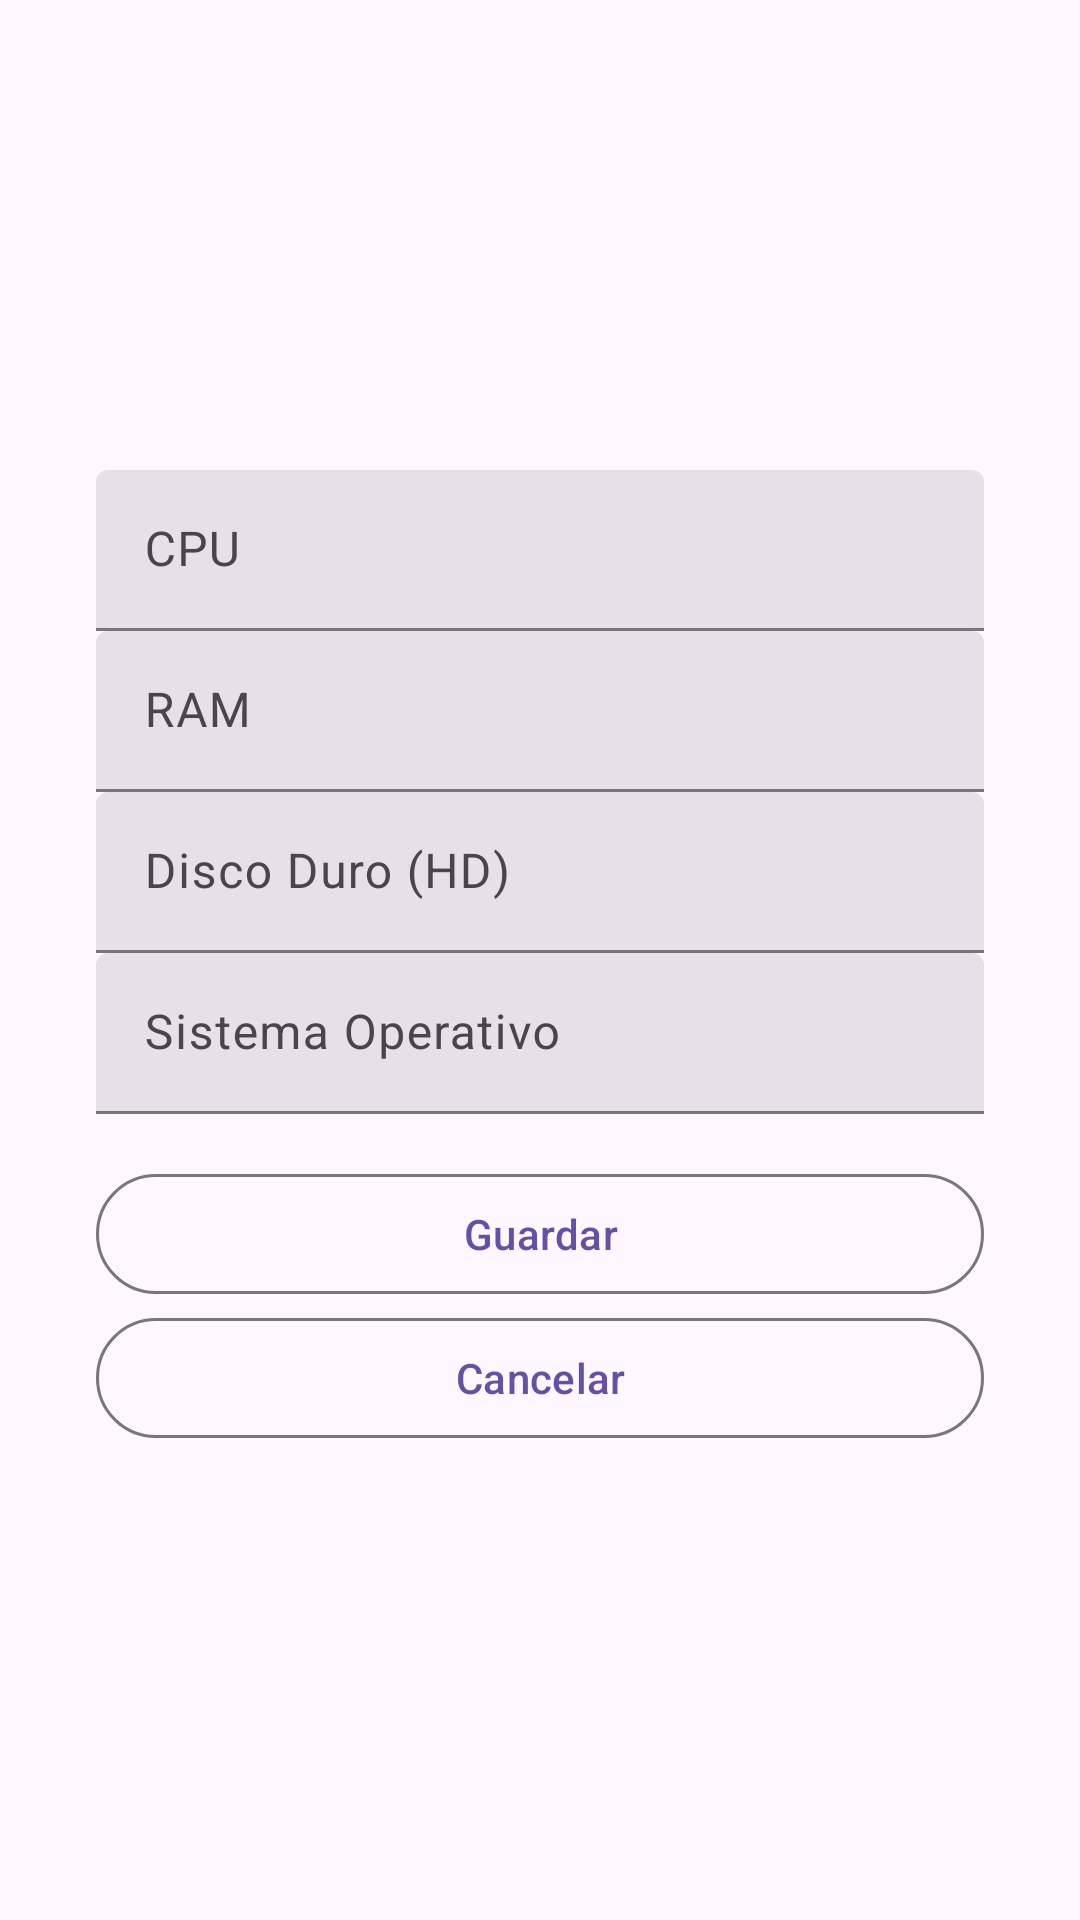

This screen was rendered from an Android layout file. Write that file and the resources it references.
<!-- AndroidManifest.xml: application theme Theme.Aulas2025APP -->
<!-- res/layout/activity_especificacion_pc.xml -->
<?xml version="1.0" encoding="utf-8"?>
<ScrollView xmlns:android="http://schemas.android.com/apk/res/android"
    android:layout_width="match_parent"
    android:layout_height="match_parent"
    android:padding="16dp">

    <LinearLayout
        android:layout_width="match_parent"
        android:layout_height="wrap_content"
        android:orientation="vertical"
        android:gravity="center_horizontal"
        android:padding="16dp"
        android:layout_gravity="center">

        <com.google.android.material.textfield.TextInputLayout
            style="@style/Widget.Material3.TextInputLayout.FilledBox.Dense"
            android:layout_width="match_parent"
            android:layout_height="wrap_content"
            android:hint="CPU">
            <com.google.android.material.textfield.TextInputEditText
                android:id="@+id/edtCpu"
                android:layout_width="match_parent"
                android:layout_height="wrap_content"/>
        </com.google.android.material.textfield.TextInputLayout>

        <com.google.android.material.textfield.TextInputLayout
            style="@style/Widget.Material3.TextInputLayout.FilledBox.Dense"
            android:layout_width="match_parent"
            android:layout_height="wrap_content"
            android:hint="RAM">
            <com.google.android.material.textfield.TextInputEditText
                android:id="@+id/edtRam"
                android:layout_width="match_parent"
                android:layout_height="wrap_content"/>
        </com.google.android.material.textfield.TextInputLayout>

        <com.google.android.material.textfield.TextInputLayout
            style="@style/Widget.Material3.TextInputLayout.FilledBox.Dense"
            android:layout_width="match_parent"
            android:layout_height="wrap_content"
            android:hint="Disco Duro (HD)">
            <com.google.android.material.textfield.TextInputEditText
                android:id="@+id/edtHd"
                android:layout_width="match_parent"
                android:layout_height="wrap_content"/>
        </com.google.android.material.textfield.TextInputLayout>

        <com.google.android.material.textfield.TextInputLayout
            style="@style/Widget.Material3.TextInputLayout.FilledBox.Dense"
            android:layout_width="match_parent"
            android:layout_height="wrap_content"
            android:hint="Sistema Operativo">
            <com.google.android.material.textfield.TextInputEditText
                android:id="@+id/edtSO"
                android:layout_width="match_parent"
                android:layout_height="wrap_content"/>
        </com.google.android.material.textfield.TextInputLayout>

        <com.google.android.material.button.MaterialButton
            android:id="@+id/btnGuardar"
            android:layout_width="match_parent"
            android:layout_height="wrap_content"
            android:text="Guardar"
            android:icon="@drawable/add_24"
            android:layout_marginTop="16dp"
            style="@style/Widget.Material3.Button.OutlinedButton"/>

        <com.google.android.material.button.MaterialButton
            android:id="@+id/btnCancelar"
            android:layout_width="match_parent"
            android:layout_height="wrap_content"
            android:text="Cancelar"
            android:icon="@drawable/cancel_24"
            style="@style/Widget.Material3.Button.OutlinedButton"/>

    </LinearLayout>
</ScrollView>
<!-- resources referenced by this layout -->
<resources>
  <style name="Theme.Aulas2025APP" parent="Base.Theme.Aulas2025APP" />
  <style name="Base.Theme.Aulas2025APP" parent="Theme.Material3.DayNight.NoActionBar">
          
          
      </style>
</resources>
